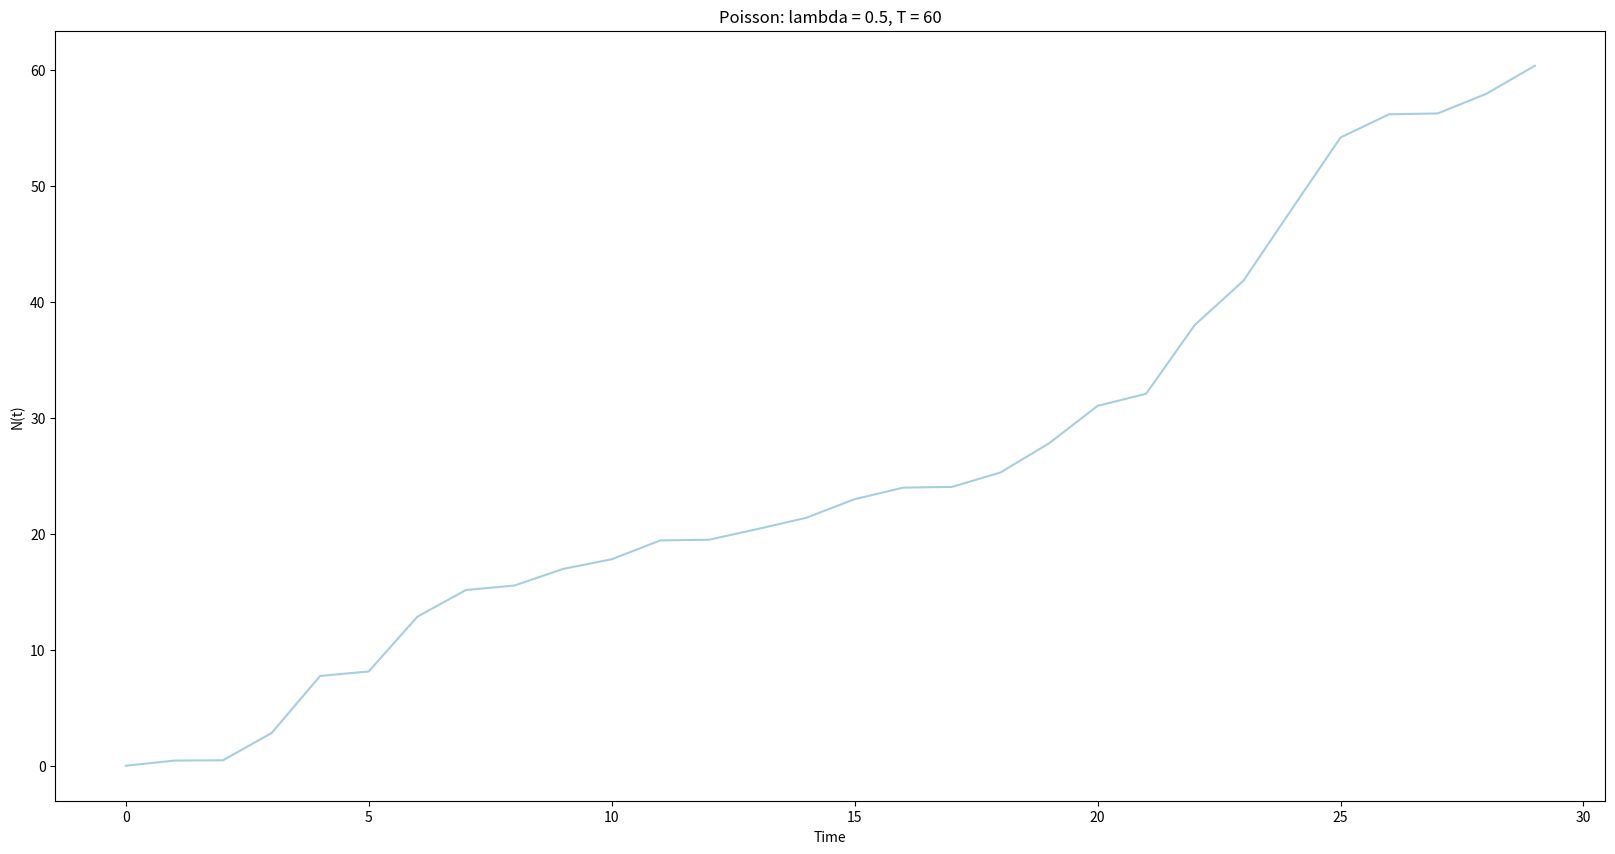

Generate this figure with matplotlib: (Note: this script raises an exception after producing the figure.)
#%%
import numpy as np
import scipy.stats as st

import matplotlib.pyplot as plt
import seaborn as sns

sns.set_palette("Paired")


#%%
def poisson(lam=5, T=60, f_size=[20, 10]):
    t = [0]
    trans = lambda x, y, z: x - (1 / y) * np.log(z)
    while t[-1] <= T:
        u = np.random.uniform()
        t.append(trans(t[-1], lam, u))

    dist = "./assets/poisson.png"

    plt.figure(figsize=(f_size[0], f_size[1]))
    plt.title("Poisson: lambda = " + str(lam) + ", T = " + str(T))
    plt.xlabel("Time")
    plt.ylabel("N(t)")

    plt.plot(t)
    plt.savefig(dist)

    plt.show()


#%%
if __name__ == "__main__":
    poisson(lam=0.5, T=60)

#%%
